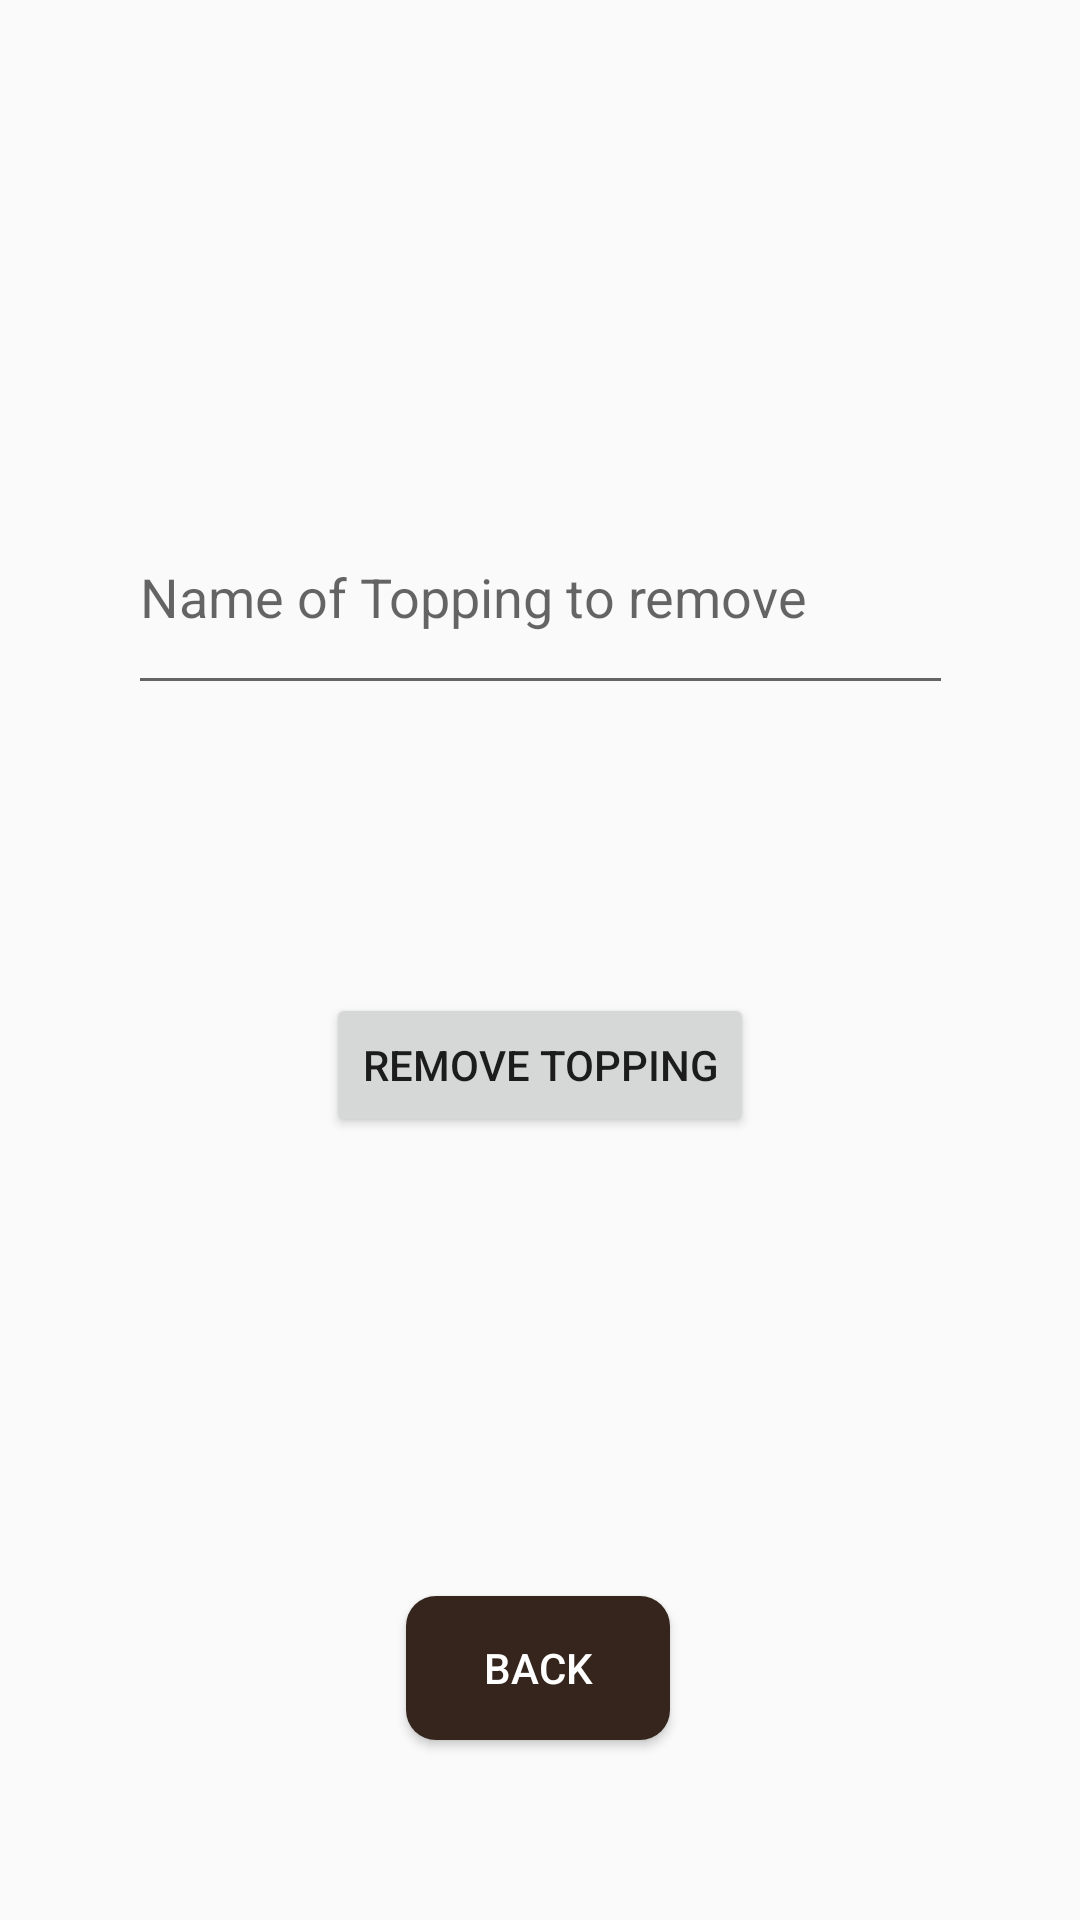

Write the Android layout XML for this screen, with the resource values it uses.
<!-- AndroidManifest.xml: application theme Theme.ScrumProject1 -->
<!-- res/layout/removetoppingui.xml -->
<?xml version="1.0" encoding="utf-8"?>
<androidx.constraintlayout.widget.ConstraintLayout xmlns:android="http://schemas.android.com/apk/res/android"
    xmlns:app="http://schemas.android.com/apk/res-auto"
    xmlns:tools="http://schemas.android.com/tools"
    android:layout_width="match_parent"
    android:layout_height="match_parent"
    tools:context=".RemoveToppingScreen">

    <EditText
        android:id="@+id/removeTopping_text"
        android:layout_width="275dp"
        android:layout_height="75dp"
        android:layout_marginTop="160dp"
        android:ems="10"

        android:hint="Name of Topping to remove"
        app:layout_constraintEnd_toEndOf="parent"
        app:layout_constraintStart_toStartOf="parent"
        app:layout_constraintTop_toTopOf="parent"
        tools:ignore="MissingConstraints" />

    <Button
        android:id="@+id/removeNewToppingBtn"
        android:layout_width="wrap_content"
        android:layout_height="wrap_content"
        android:layout_marginTop="96dp"

        android:text="Remove Topping"
        app:layout_constraintEnd_toEndOf="parent"
        app:layout_constraintStart_toStartOf="parent"
        app:layout_constraintTop_toBottomOf="@+id/removeTopping_text"
        tools:ignore="MissingConstraints" />


    <Button
        android:id="@+id/RemoveToppingBackBtn"
        android:layout_width="wrap_content"
        android:layout_height="wrap_content"
        android:layout_marginBottom="60dp"
        android:background="@drawable/roundedbutton"
        android:text="Back"
        android:textColor="@android:color/white"
        app:layout_constraintBottom_toBottomOf="parent"
        app:layout_constraintEnd_toEndOf="parent"
        app:layout_constraintHorizontal_bias="0.498"
        app:layout_constraintStart_toStartOf="parent" />
</androidx.constraintlayout.widget.ConstraintLayout>
<!-- resources referenced by this layout -->
<resources>
  <!-- drawable roundedbutton (drawable) -->
  <?xml version="1.0" encoding="utf-8"?>
  <shape xmlns:android="http://schemas.android.com/apk/res/android"
      android:shape="rectangle">
  
      <solid android:color="@color/brown"/>
      <corners android:radius="10dp"></corners>
  
  
  </shape>
  <style name="Theme.ScrumProject1" parent="Theme.AppCompat.DayNight.DarkActionBar">
          
          <item name="colorPrimary">@color/purple_500</item>
          <item name="colorPrimaryVariant">@color/purple_700</item>
          <item name="colorOnPrimary">@color/white</item>
          
          <item name="colorSecondary">@color/teal_200</item>
          <item name="colorSecondaryVariant">@color/teal_700</item>
          <item name="colorOnSecondary">@color/black</item>
          
          <item name="android:statusBarColor">?attr/colorPrimaryVariant</item>
          
      </style>
  <color name="brown">#35251c</color>
  <color name="purple_500">#FF6200EE</color>
  <color name="purple_700">#FF3700B3</color>
  <color name="white">#FFFFFFFF</color>
  <color name="teal_200">#FF03DAC5</color>
  <color name="teal_700">#FF018786</color>
  <color name="black">#FF000000</color>
</resources>
